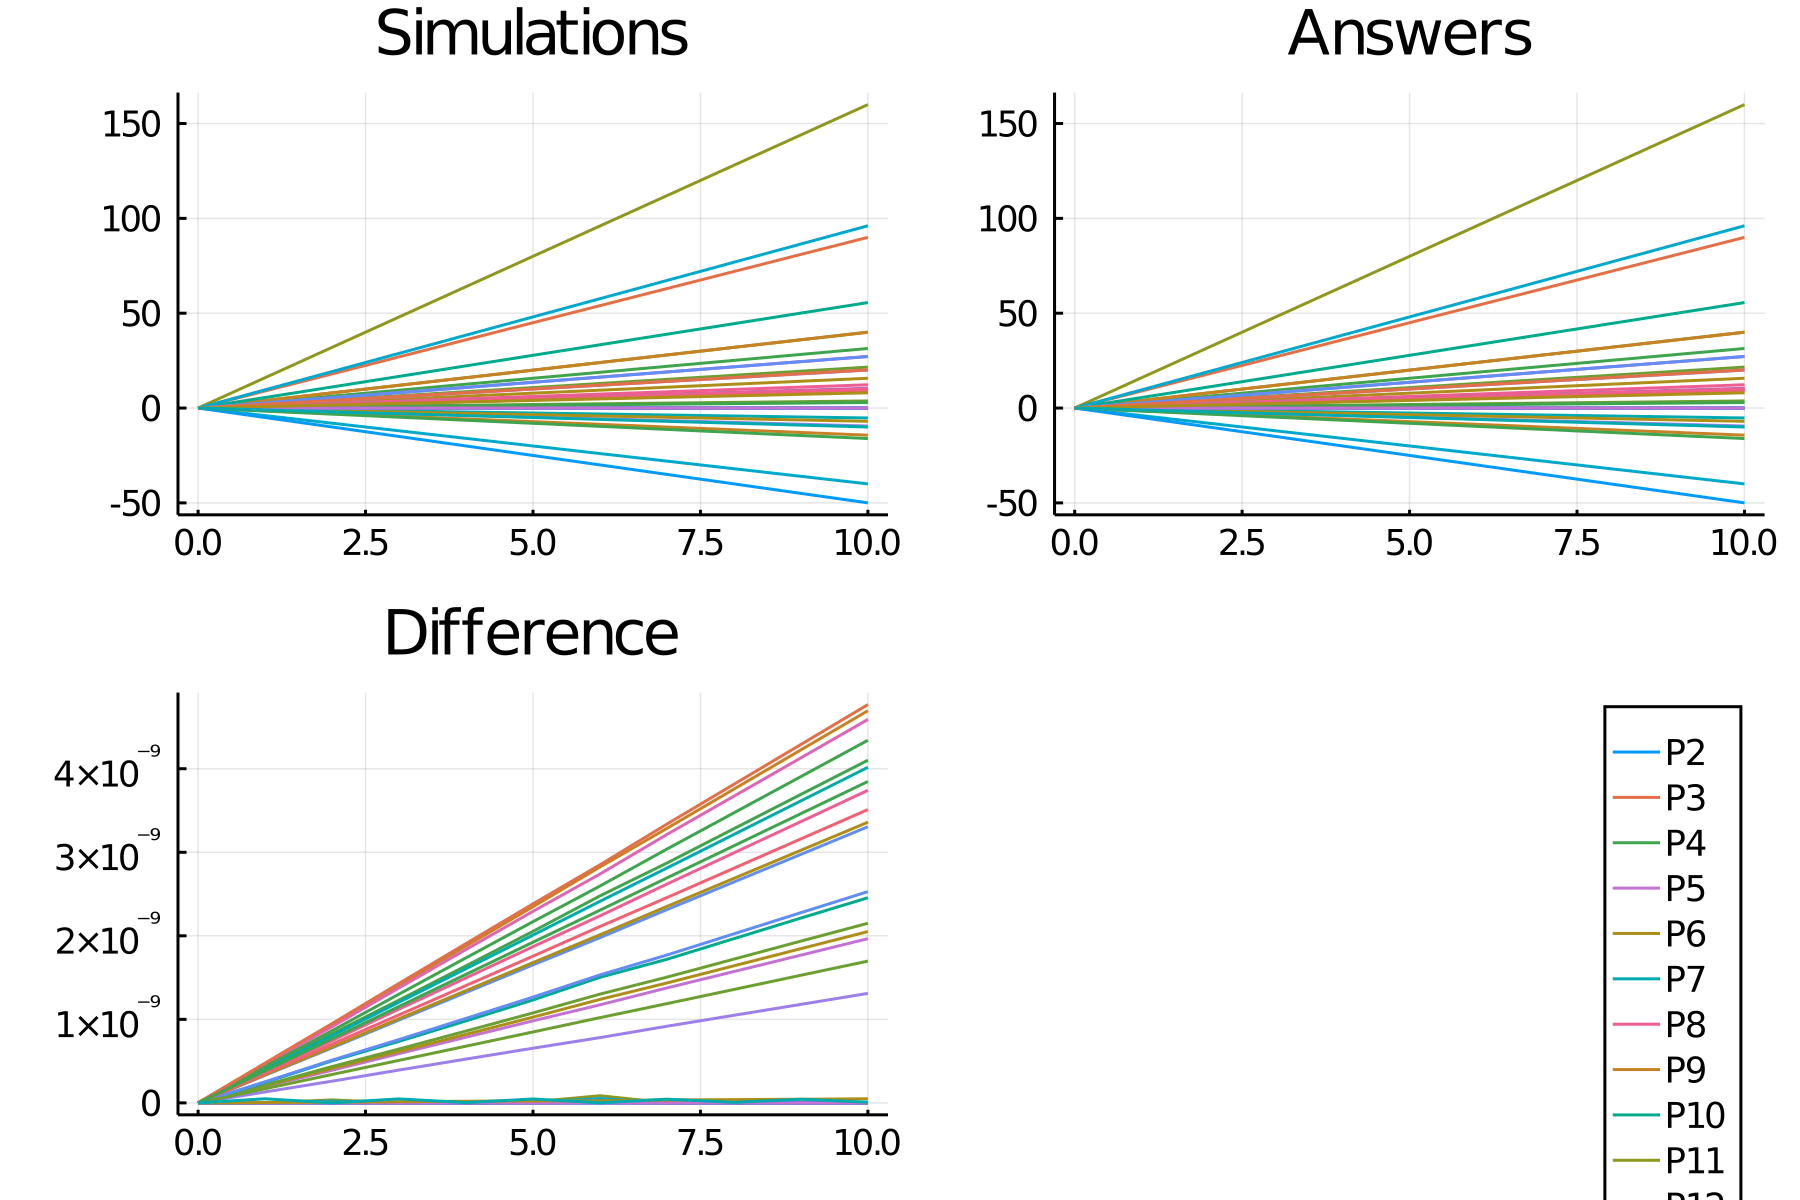

Values plotted in this chart, from the file beside it:
time, P2, P3, P4, P5, P6, P7, P8, P9, P10, P11, P12, P13, P14, P15, P16, P17, P18, P19, P20, P21, P22, P23, P24
0.0, 0.0, 0.0, 0.0, 0.0, 0.0, 0.0, 0.0, 0.0, 0.0, 0.0, 0.0, 0.0, 0.0, 0.0, 0.0, 0.0, 0.0, 0.0, 0.0, 0.0, 0.0, 0.0, 0.0
1.0, 1, 1, 3.142, 1.047, 1.571, -0.5236, 1.228, -1.431, 1, 4, -4, -0.9477, 0.9759, 1, 2.718, 2.16, -5, 9, -1.609, 0.0, -0.699, 0.0, 1
2.0, 2, 2, 6.283, 2.094, 3.142, -1.047, 2.456, -2.861, 2, 8, -8, -1.895, 1.952, 2, 5.437, 4.32, -10, 18, -3.219, 0.0, -1.398, 0.0, 2
3.0, 3, 3, 9.425, 3.142, 4.712, -1.571, 3.683, -4.292, 3, 12, -12, -2.843, 2.928, 3, 8.155, 6.479, -15, 27, -4.828, 0.0, -2.097, 0.0, 3
4.0, 4, 4, 12.57, 4.189, 6.283, -2.094, 4.911, -5.723, 4, 16, -16, -3.791, 3.904, 4, 10.87, 8.639, -20, 36, -6.438, 0.0, -2.796, 0.0, 4
5.0, 5, 5, 15.71, 5.236, 7.854, -2.618, 6.139, -7.153, 5, 20, -20, -4.739, 4.879, 5, 13.59, 10.8, -25, 45, -8.047, 0.0, -3.495, 0.0, 5
6.0, 6, 6, 18.85, 6.283, 9.425, -3.142, 7.367, -8.584, 6, 24, -24, -5.686, 5.855, 6, 16.31, 12.96, -30, 54, -9.657, 0.0, -4.194, 0.0, 6
7.0, 7, 7, 21.99, 7.33, 11, -3.665, 8.594, -10.01, 7, 28, -28, -6.634, 6.831, 7, 19.03, 15.12, -35, 63, -11.27, 0.0, -4.893, 0.0, 7
8.0, 8, 8, 25.13, 8.378, 12.57, -4.189, 9.822, -11.45, 8, 32, -32, -7.582, 7.807, 8, 21.75, 17.28, -40, 72, -12.88, 0.0, -5.592, 0.0, 8
9.0, 9, 9, 28.27, 9.425, 14.14, -4.712, 11.05, -12.88, 9, 36, -36, -8.529, 8.783, 9, 24.46, 19.44, -45, 81, -14.48, 0.0, -6.291, 0.0, 9
10.0, 10.0, 10.0, 31.42, 10.47, 15.71, -5.236, 12.28, -14.31, 10.0, 40.0, -40.0, -9.477, 9.759, 10.0, 27.18, 21.6, -50, 90.0, -16.09, 0.0, -6.99, 0.0, 10.0
